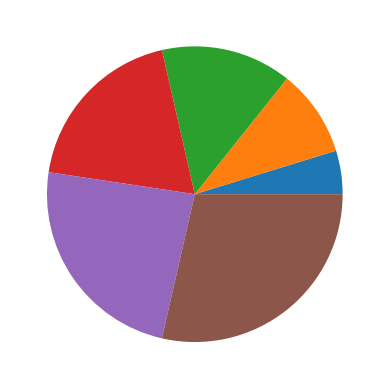

This chart was generated by the following Python code:
import matplotlib.pyplot as plt

# 设置 x 坐标的数据
x = [1, 2, 3, 4, 5, 6]
# 绘制图形
plt.pie(x)
# 显示绘制的图形
plt.show()
